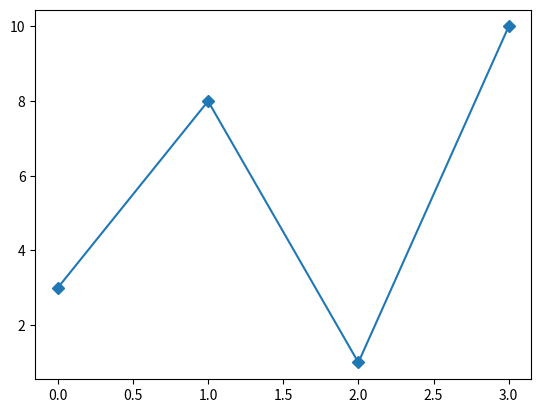

Reproduce this figure in Python.
#Three lines to make our compiler able to draw:
import sys
import matplotlib
matplotlib.use('Agg')

import matplotlib.pyplot as plt
import numpy as np

ypoints = np.array([3, 8, 1, 10])

plt.plot(ypoints, marker = 'D')
plt.show()

#Two  lines to make our compiler able to draw:
plt.savefig(sys.stdout.buffer)
sys.stdout.flush()

